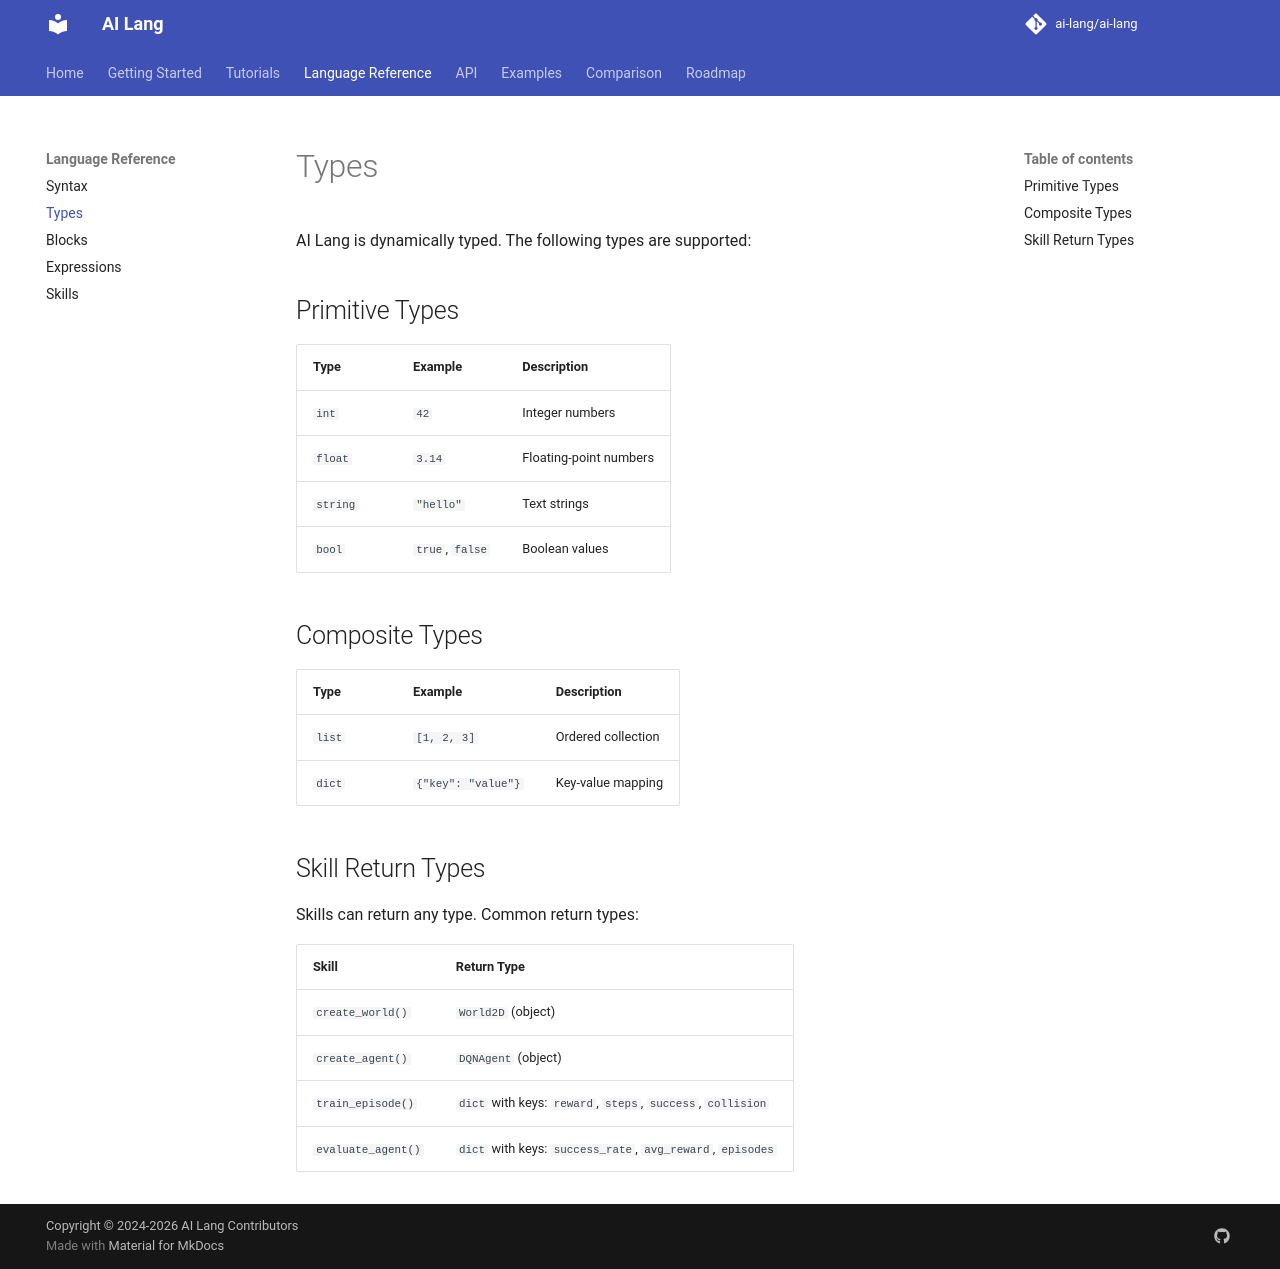

repository: promit7473/ai-lang · page: language/types/index.html · generator: mkdocs

# Types

AI Lang is dynamically typed. The following types are supported:

## Primitive Types

| Type | Example | Description |
|------|---------|-------------|
| `int` | `42` | Integer numbers |
| `float` | `3.14` | Floating-point numbers |
| `string` | `"hello"` | Text strings |
| `bool` | `true`, `false` | Boolean values |

## Composite Types

| Type | Example | Description |
|------|---------|-------------|
| `list` | `[1, 2, 3]` | Ordered collection |
| `dict` | `{"key": "value"}` | Key-value mapping |

## Skill Return Types

Skills can return any type. Common return types:

| Skill | Return Type |
|-------|-------------|
| `create_world()` | `World2D` (object) |
| `create_agent()` | `DQNAgent` (object) |
| `train_episode()` | `dict` with keys: `reward`, `steps`, `success`, `collision` |
| `evaluate_agent()` | `dict` with keys: `success_rate`, `avg_reward`, `episodes` |
